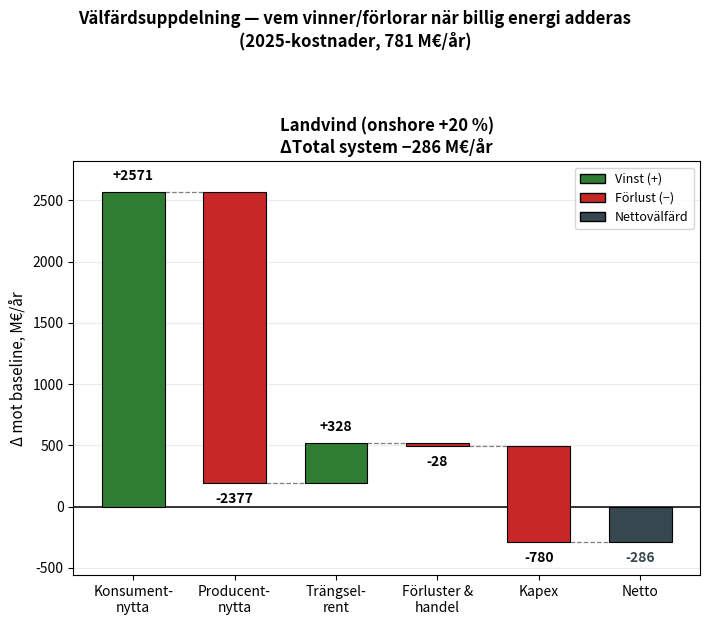

Here is the Python script that generated this plot: (Note: this script raises an exception after producing the figure.)
#!/usr/bin/env python
"""Välfärds-vattenfall per kraftslag (en graf var). Stänger exakt på ΔTotal/år.

  Netto = ΣKonsumentnytta + Producentnytta + Trängselrent + Förluster/handel − Kapex
        ≈ −ΔTotal (systemkostnadsändring)

Alla texter och tal är justerbara i KONFIG-blocket nedan. Kör:  python temp/welfare_waterfall.py
"""
import matplotlib; matplotlib.use("Agg")
import matplotlib.pyplot as plt
from matplotlib.patches import Patch

# ============================ KONFIG — JUSTERA HÄR ============================
YLABEL   = "Δ mot baseline, M€/år"
SUPTITLE = "Välfärdsuppdelning — vem vinner/förlorar när billig energi adderas\n(2025-kostnader, 781 M€/år)"
OUTDIR   = "temp"          # sparas som temp/welfare_<nyckel>.png
YLIM     = (-560, 2820)    # (min, max) på y-axeln

# Färger
C_UP   = "#2e7d32"   # vinst (+)
C_DOWN = "#c62828"   # förlust (−)
C_NET  = "#37474f"   # nettovälfärd

# Namn på legenden
LEG_UP, LEG_DOWN, LEG_NET = "Vinst (+)", "Förlust (−)", "Nettovälfärd"

# Ett block per kraftslag → en graf var. 'bars' = (etikett, värde) i ordning;
# sista "Netto"-stapeln ritas automatiskt som summan av bars.
CASES = {
    "onshore": dict(
        title="Landvind (onshore +20 %)",
        subtitle="ΔTotal system −286 M€/år",
        bars=[
            ("Konsument-\nnytta",  2571),
            ("Producent-\nnytta", -2377),
            ("Trängsel-\nrent",     328),
            ("Förluster &\nhandel", -28),   # curtail≈0, round-trip≈0 → domineras av handelselasticitet
            ("Kapex",              -780),
        ],
        net_label="Netto",
    ),
    "nuclear": dict(
        title="Kärnkraft (@8000)",
        subtitle="ΔTotal system −439 M€/år",
        bars=[
            ("Konsument-\nnytta",  1883),
            ("Producent-\nnytta", -1769),
            ("Trängsel-\nrent",     216),
            ("Förluster &\nhandel", -56),
            ("Kapex",              -713),
        ],
        net_label="Netto",
    ),
    "offshore": dict(
        title="Havsvind (offshore +10 %)",
        subtitle="ΔTotal system −470 M€/år",
        bars=[
            ("Konsument-\nnytta",  1823),
            ("Producent-\nnytta", -1686),
            ("Trängsel-\nrent",     255),
            ("Förluster &\nhandel", -81),
            ("Kapex",              -781),
        ],
        net_label="Netto",
    ),
    "solonly": dict(
        title="Sol-only (10,47 GW)",
        subtitle="ΔTotal system −494 M€/år",
        bars=[
            ("Konsument-\nnytta",  2085),
            ("Producent-\nnytta", -1974),
            ("Trängsel-\nrent",     337),
            ("Förluster &\nhandel",-161),
            ("Kapex",              -781),
        ],
        net_label="Netto",
    ),
    "solbatteri": dict(
        title="Sol + batteri (2,65 GW ×2)",
        subtitle="ΔTotal system −590 M€/år",
        bars=[
            ("Konsument-\nnytta",   706),
            ("Producent-\nnytta",  -597),
            ("Trängsel-\nrent",      35),
            ("Förluster &\nhandel",  47),
            ("Kapex",              -781),
        ],
        net_label="Netto",
    ),
    "purbatteri": dict(
        title="Pur batteri (3,55 GW/4h)",
        subtitle="ΔTotal system −643 M€/år",
        bars=[
            ("Konsument-\nnytta",    62),
            ("Producent-\nnytta",    20),
            ("Trängsel-\nrent",     -73),
            ("Förluster &\nhandel", 130),
            ("Kapex",              -782),
        ],
        net_label="Netto",
    ),
}
# ============================================================================


def draw(key, cfg):
    fig, ax = plt.subplots(figsize=(7.2, 6.2))
    vals   = [v for _, v in cfg["bars"]]
    xlabs  = [l for l, _ in cfg["bars"]] + [cfg["net_label"]]

    starts, cum = [], 0.0
    for v in vals:
        starts.append(cum); cum += v
    net = cum

    for i, v in enumerate(vals):
        bottom = starts[i] + (v if v < 0 else 0)
        ax.bar(i, abs(v), bottom=bottom, width=0.62,
               color=(C_UP if v > 0 else C_DOWN), edgecolor="black", linewidth=0.8, zorder=3)
        ytxt = (starts[i] + v + 70) if v > 0 else (starts[i] + v - 75)
        ax.text(i, ytxt, f"{v:+.0f}", ha="center",
                va=("bottom" if v > 0 else "top"), fontsize=10, fontweight="bold")

    n = len(vals)
    ax.bar(n, net, width=0.62, color=C_NET, edgecolor="black", linewidth=0.8, zorder=3)
    ax.text(n, net - 75, f"{net:+.0f}", ha="center", va="top",
            fontsize=10, fontweight="bold", color=C_NET)

    conn = [0]
    for i in range(n):
        conn.append(conn[-1] + vals[i])
    for i in range(n):
        ax.plot([i + 0.31, i + 1 - 0.31], [conn[i + 1], conn[i + 1]],
                color="grey", lw=0.9, ls="--", zorder=2)

    ax.axhline(0, color="black", lw=1.1, zorder=1)
    ax.set_title(f"{cfg['title']}\n{cfg['subtitle']}", fontsize=12, fontweight="bold")
    ax.set_xticks(range(n + 1)); ax.set_xticklabels(xlabs, fontsize=10)
    ax.set_ylabel(YLABEL, fontsize=11)
    ax.set_ylim(*YLIM)
    ax.grid(axis="y", alpha=0.25); ax.set_axisbelow(True)

    leg = [Patch(fc=C_UP, ec="black", label=LEG_UP),
           Patch(fc=C_DOWN, ec="black", label=LEG_DOWN),
           Patch(fc=C_NET, ec="black", label=LEG_NET)]
    ax.legend(handles=leg, loc="upper right", fontsize=9, frameon=True)

    fig.suptitle(SUPTITLE, fontsize=12, fontweight="bold", y=1.0)
    fig.tight_layout(rect=[0, 0, 1, 0.94])
    path = f"{OUTDIR}/welfare_{key}.png"
    fig.savefig(path, dpi=140, bbox_inches="tight")
    print(f"Sparat {path}  (netto {net:+.0f} M€/år)")


if __name__ == "__main__":
    for key, cfg in CASES.items():
        draw(key, cfg)
